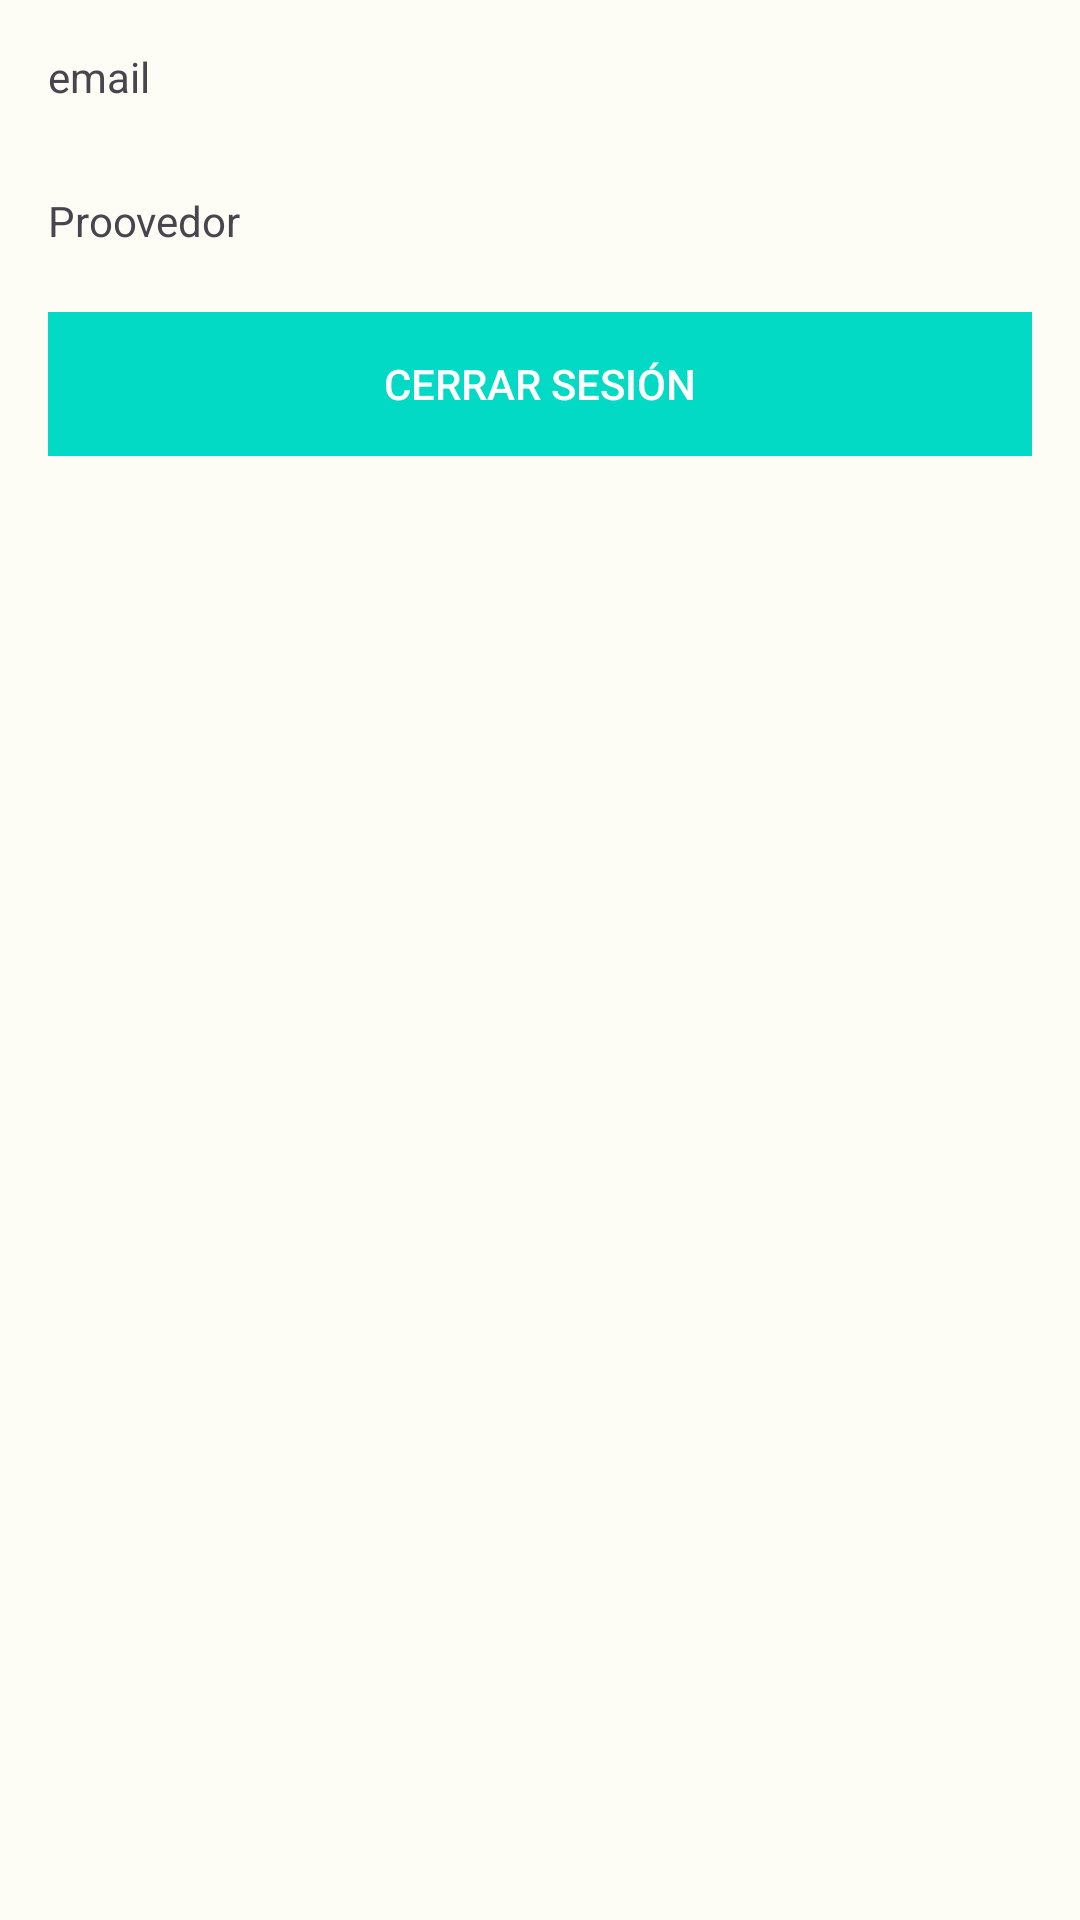

The Android layout XML behind this screen, and the referenced resources:
<!-- AndroidManifest.xml: application theme Theme.CalculadoraDePropinas -->
<!-- res/layout/activity_home.xml -->
<?xml version="1.0" encoding="utf-8"?>
<androidx.constraintlayout.widget.ConstraintLayout xmlns:android="http://schemas.android.com/apk/res/android"
    xmlns:app="http://schemas.android.com/apk/res-auto"
    xmlns:tools="http://schemas.android.com/tools"
    android:layout_width="match_parent"
    android:layout_height="match_parent"
    android:background="@color/background"
    tools:context=".HomeActivity">

    <LinearLayout
        android:layout_width="0dp"
        android:layout_height="wrap_content"
        android:layout_marginStart="16dp"
        android:layout_marginTop="16dp"
        android:layout_marginEnd="16dp"
        android:orientation="vertical"
        app:layout_constraintEnd_toEndOf="parent"
        app:layout_constraintStart_toStartOf="parent"
        app:layout_constraintTop_toTopOf="parent">

        <TextView
            android:id="@+id/emailTextView"
            android:layout_width="match_parent"
            android:layout_height="40dp"
            android:text="email" />

        <Space
            android:layout_width="match_parent"
            android:layout_height="8dp" />

        <TextView
            android:id="@+id/passwordTextView"
            android:layout_width="match_parent"
            android:layout_height="40dp"
            android:text="Proovedor" />

        <Space
            android:layout_width="8dp"
            android:layout_height="wrap_content" />

        <LinearLayout
            android:layout_width="match_parent"
            android:layout_height="match_parent"
            android:orientation="horizontal">

            <Button
                android:id="@+id/signUpButton"
                android:layout_width="match_parent"
                android:layout_height="wrap_content"
                android:layout_weight="1"
                android:background="@color/colorAccent"
                android:text="Cerrar Sesión"
                android:textColor="@color/white"

                />

        </LinearLayout>

    </LinearLayout>
</androidx.constraintlayout.widget.ConstraintLayout>
<!-- resources referenced by this layout -->
<resources>
  <style name="Theme.CalculadoraDePropinas" parent="Base.Theme.CalculadoraDePropinas" />
  <style name="Base.Theme.CalculadoraDePropinas" parent="Theme.Material3.Light.NoActionBar">
          
          <item name="colorPrimary">@color/md_theme_light_primary</item>
          <item name="colorOnPrimary">@color/md_theme_light_onPrimary</item>
          <item name="colorPrimaryContainer">@color/md_theme_light_primaryContainer</item>
          <item name="colorOnPrimaryContainer">@color/md_theme_light_onPrimaryContainer</item>
          <item name="colorSecondary">@color/md_theme_light_secondary</item>
          <item name="colorOnSecondary">@color/md_theme_light_onSecondary</item>
          <item name="colorSecondaryContainer">@color/md_theme_light_secondaryContainer</item>
          <item name="colorOnSecondaryContainer">@color/md_theme_light_onSecondaryContainer</item>
          <item name="colorTertiary">@color/md_theme_light_tertiary</item>
          <item name="colorOnTertiary">@color/md_theme_light_onTertiary</item>
          <item name="colorTertiaryContainer">@color/md_theme_light_tertiaryContainer</item>
          <item name="colorOnTertiaryContainer">@color/md_theme_light_onTertiaryContainer</item>
          <item name="colorError">@color/md_theme_light_error</item>
          <item name="colorErrorContainer">@color/md_theme_light_errorContainer</item>
          <item name="colorOnError">@color/md_theme_light_onError</item>
          <item name="colorOnErrorContainer">@color/md_theme_light_onErrorContainer</item>
          <item name="android:colorBackground">@color/md_theme_light_background</item>
          <item name="colorOnBackground">@color/md_theme_light_onBackground</item>
          <item name="colorSurface">@color/md_theme_light_surface</item>
          <item name="colorOnSurface">@color/md_theme_light_onSurface</item>
          <item name="colorSurfaceVariant">@color/md_theme_light_surfaceVariant</item>
          <item name="colorOnSurfaceVariant">@color/md_theme_light_onSurfaceVariant</item>
          <item name="colorOutline">@color/md_theme_light_outline</item>
          <item name="colorOnSurfaceInverse">@color/md_theme_light_inverseOnSurface</item>
          <item name="colorSurfaceInverse">@color/md_theme_light_inverseSurface</item>
          <item name="colorPrimaryInverse">@color/md_theme_light_inversePrimary</item>
          
      </style>
  <color name="md_theme_light_primary">#456812</color>
  <color name="md_theme_light_onPrimary">#FFFFFF</color>
  <color name="md_theme_light_primaryContainer">#C5F08B</color>
  <color name="md_theme_light_onPrimaryContainer">#112000</color>
  <color name="md_theme_light_secondary">#586249</color>
  <color name="md_theme_light_onSecondary">#FFFFFF</color>
  <color name="md_theme_light_secondaryContainer">#DCE7C7</color>
  <color name="md_theme_light_onSecondaryContainer">#161E0B</color>
  <color name="md_theme_light_tertiary">#386662</color>
  <color name="md_theme_light_onTertiary">#FFFFFF</color>
  <color name="md_theme_light_tertiaryContainer">#BCECE7</color>
  <color name="md_theme_light_onTertiaryContainer">#00201E</color>
  <color name="md_theme_light_error">#BA1A1A</color>
  <color name="md_theme_light_errorContainer">#FFDAD6</color>
  <color name="md_theme_light_onError">#FFFFFF</color>
  <color name="md_theme_light_onErrorContainer">#410002</color>
  <color name="md_theme_light_background">#FDFCF5</color>
  <color name="md_theme_light_onBackground">#1B1C18</color>
  <color name="md_theme_light_surface">#FDFCF5</color>
  <color name="md_theme_light_onSurface">#1B1C18</color>
  <color name="md_theme_light_surfaceVariant">#E1E4D5</color>
  <color name="md_theme_light_onSurfaceVariant">#44483D</color>
  <color name="md_theme_light_outline">#75796C</color>
  <color name="md_theme_light_inverseOnSurface">#F2F1E9</color>
  <color name="md_theme_light_inverseSurface">#30312C</color>
  <color name="md_theme_light_inversePrimary">#AAD472</color>
  <!-- not gathered from this repository: default colours our renderer supplied (Android Studio template values) -->
  <color name="white">#FFFFFFFF</color>
  <color name="colorAccent">#FF03DAC5</color>
</resources>
